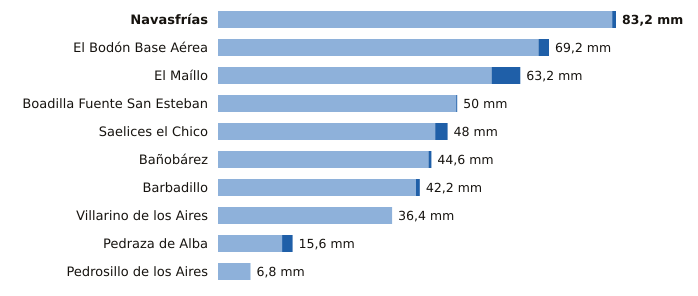

The file beside this chart, header and first rows:
estacion, provincia, indicativo, mm_6_dias_anteriores, mm_hoy, mm_7_dias, horas_de_hoy
Navasfrías, Salamanca, 2930Y, 82.4, 0.8, 83.2, 7
El Bodón Base Aérea, Salamanca, 2945A, 67.0, 2.2, 69.2, 11
El Maíllo, Salamanca, 2918Y, 57.2, 6.0, 63.2, 12
Boadilla Fuente San Esteban, Salamanca, 2914C, 49.8, 0.2, 50.0, 8
Saelices el Chico, Salamanca, 2946X, 45.4, 2.6, 48.0, 12
Bañobárez, Salamanca, 2926B, 44.0, 0.6, 44.6, 10
Barbadillo, Salamanca, 2873X, 41.4, 0.8, 42.2, 11
Villarino de los Aires, Salamanca, 2891A, 36.4, 0.0, 36.4, 9
Pedraza de Alba, Salamanca, 2863C, 13.4, 2.2, 15.6, 8
Pedrosillo de los Aires, Salamanca, 2847X, 6.8, 0.0, 6.8, 12
